Dataset: embrapa (GitHub, sakanaowo/PlantXViT). Classes: cotton myrothecium leaf spot, cotton soreshin, cotton areolate mildew, rice blast, rice leaf scald, cashew tree algae, cashew tree anthracnose, cashew tree angular leaf spot, cashew tree black mould, cashew tree powdery mildew, cashew tree gummosis, sugarcane rust, sugarcane ring spot, sugarcane red stripe, citrus algae, citrus alternaria brown spot, citrus canker, citrus variegated chlorosis, citrus sooty mold, citrus leprosis, citrus halo blight, citrus greasy spot, citrus mosaic, citrus scab, coconut tree scale, coconut tree phytotoxicity, coconut tree Dreschslera incurvata, coconut tree lixa grande, coconut tree lixa pequena, coconut tree Cylindrocladium leaf spot, coconut tree whitefly, cabbage alternaria leaf spot, cabbage powdery mildew, dry bean anthracnose, dry bean cercospora leaf spot, feijao (dry bean) cowpea mild mottle virus (cowpea mild mottle virus) cropped, dry bean rust, dry bean phytotoxicity, dry bean Hedylepta indicata, dry bean target leaf spot, dry bean bacterial spot, dry bean web blight, dry bean powdery mildew, cassava green mite, cassava bacterial blight, cassava white leaf spot, cassava brown leaf spot, cassava leaf galls, cassava powdery mildew, cassava blight leaf spot, passion fruit anthracnose, passion fruit cercospora leaf spot, passion fruit scab, passion fruit bacterial spot, passion fruit septoria spot, melon powdery mildew, corn anthracnose, corn tropical rust, corn southern rust, corn southern leaf blight, corn phaeosphaeria leaf spot, corn diplodia leaf streak, corn physoderma brown spot, corn northern leaf blight, oil palm anthracnose, oil palm black sooty mold, soybean bacterial blight, soybean cercospora blight, soybean rust, soybean copper phytotoxicity, soybean mosaic virus, soybean southern blight, soybean myrothecium leaf spot, soybean downy mildew, soybean powdery mildew, soybean septoria brown spot, wheat blast, wheat rust, wheat tan spot, wheat powdery mildew, grapevine bacterial canker, grapevine rust, grapevine isariopsis leaf spot, grapevine powdery mildew, grapevine fanleaf virus.

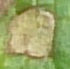
Label: dry bean web blight

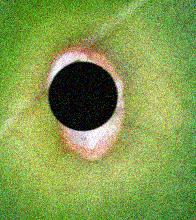
Label: passion fruit scab

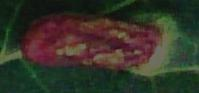
Label: cassava leaf galls

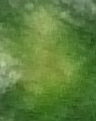
Label: citrus variegated chlorosis

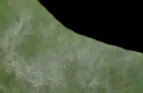
Label: cabbage powdery mildew

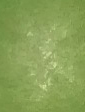
Label: grapevine powdery mildew
